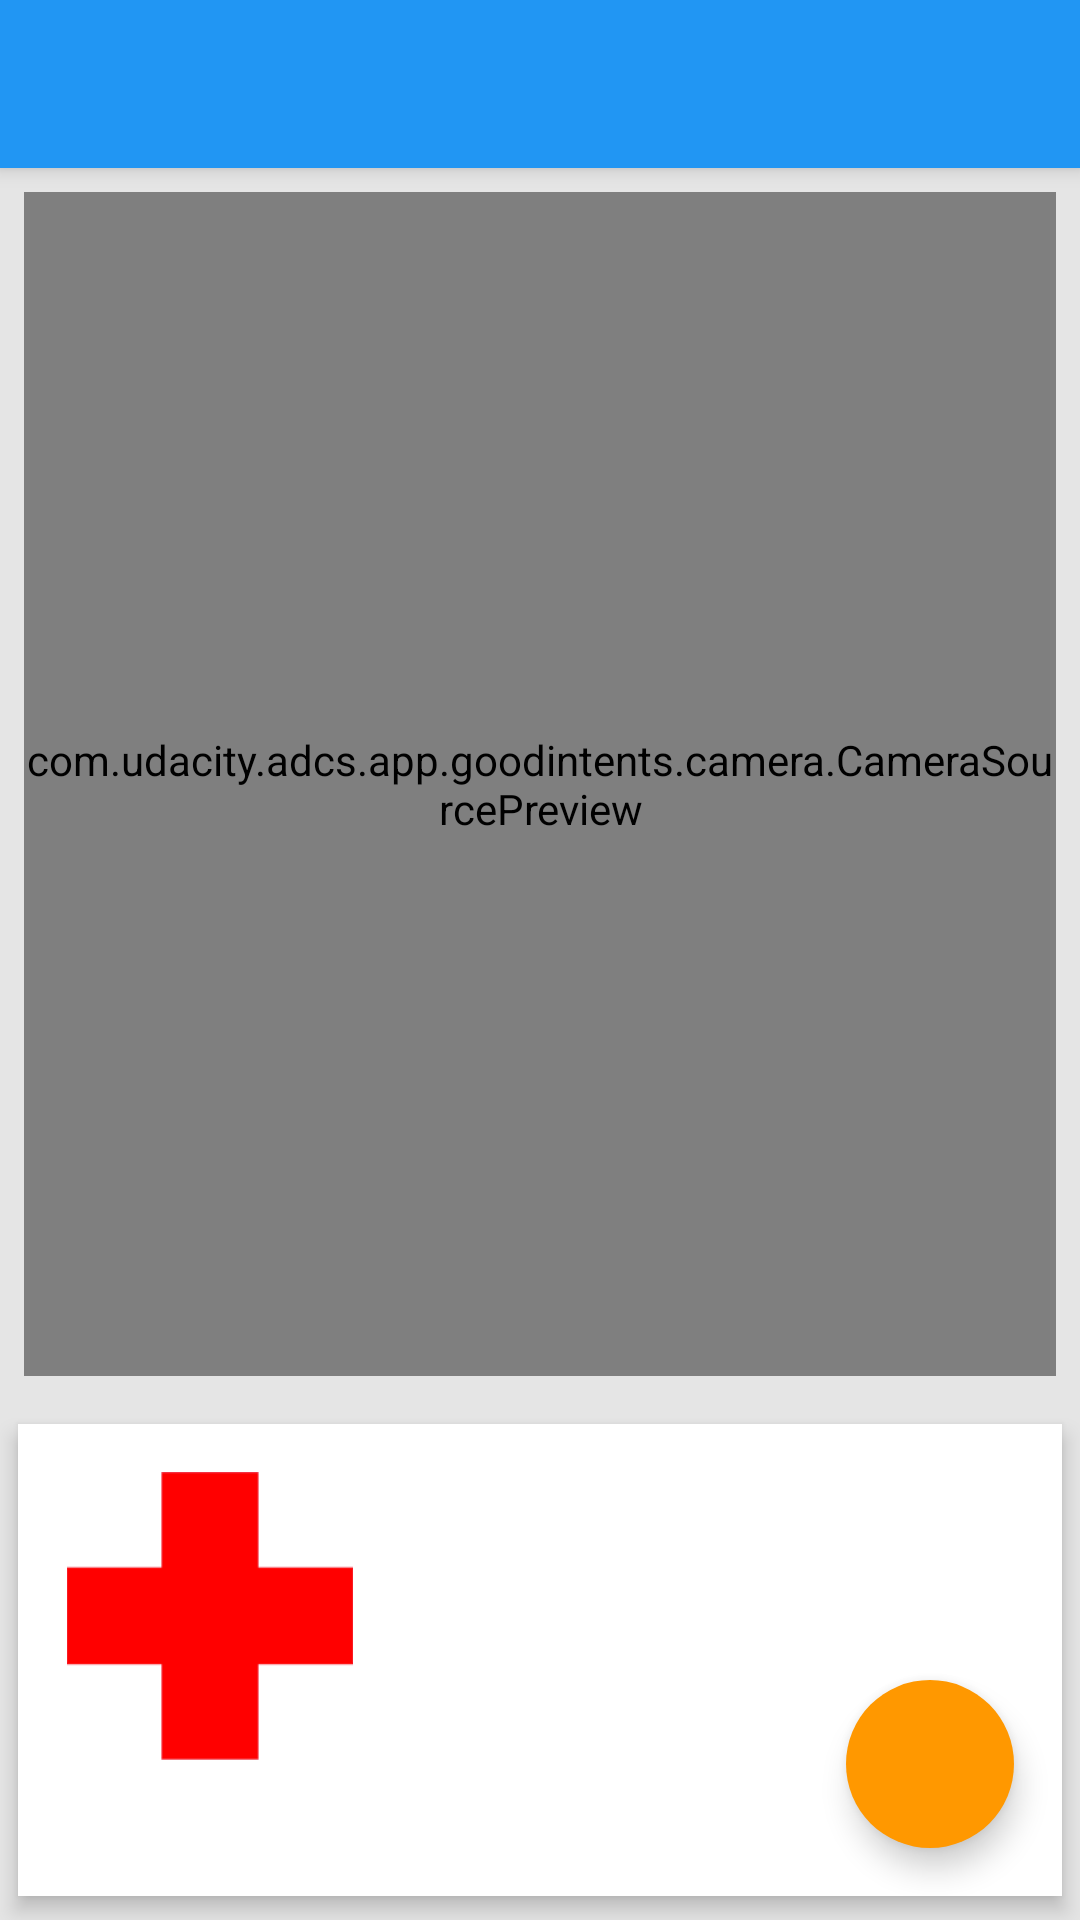

Write the Android layout XML for this screen, with the resource values it uses.
<!-- AndroidManifest.xml: application theme AppTheme -->
<!-- res/layout/activity_scan.xml -->
<?xml version="1.0" encoding="utf-8"?>
<LinearLayout
    android:id="@+id/topLayout"
    xmlns:android="http://schemas.android.com/apk/res/android"
    xmlns:app="http://schemas.android.com/apk/res-auto"
    android:layout_width="match_parent"
    android:layout_height="match_parent"
    android:background="@color/background_window"
    android:keepScreenOn="true"
    android:orientation="vertical">

    <include layout="@layout/toolbar"/>

    <com.udacity.adcs.app.goodintents.camera.CameraSourcePreview
        android:id="@+id/preview"
        android:layout_width="match_parent"
        android:layout_height="0dp"
        android:layout_margin="@dimen/keyline_1_half"
        android:layout_weight=".7">

        <com.udacity.adcs.app.goodintents.camera.GraphicOverlay
            android:id="@+id/graphic_overlay"
            android:layout_width="match_parent"
            android:layout_height="match_parent"/>

    </com.udacity.adcs.app.goodintents.camera.CameraSourcePreview>

    <android.support.v7.widget.CardView
        android:id="@+id/cardview"
        android:layout_width="match_parent"
        android:layout_height="0dp"
        android:layout_margin="2dp"
        android:layout_weight=".3"
        android:foreground="@drawable/recyclerview_item_foreground"
        app:cardCornerRadius="@dimen/cardview_corner_radius"
        app:cardElevation="@dimen/cardview_elevation"
        app:cardUseCompatPadding="true">

        <LinearLayout
            android:layout_width="match_parent"
            android:layout_height="match_parent"
            android:orientation="horizontal"
            android:padding="@dimen/keyline_1_half">

            <ImageView
                android:id="@+id/book_cover"
                android:layout_width="96dp"
                android:layout_height="96dp"
                android:layout_margin="@dimen/keyline_1_half"
                android:layout_marginRight="@dimen/keyline_1_half"
                android:src="@drawable/red_cross_logo" />

            <LinearLayout
                android:layout_width="0dp"
                android:layout_height="wrap_content"
                android:layout_marginEnd="@dimen/keyline_1_half"
                android:layout_marginRight="@dimen/keyline_1_half"
                android:layout_weight="1"
                android:orientation="vertical">

                <TextView
                    android:id="@+id/event_name"
                    style="@style/TextTitle"
                    android:layout_width="match_parent"
                    android:layout_height="wrap_content"
                    android:ellipsize="end"
                    android:gravity="center_vertical"
                    android:maxLines="2"/>

                <TextView
                    android:id="@+id/event_date"
                    style="@style/TextSubTitle"
                    android:layout_width="match_parent"
                    android:layout_height="wrap_content"
                    android:ellipsize="end"
                    android:maxLines="1"
                    android:singleLine="true" />

                <TextView
                    android:id="@+id/event_location"
                    style="@style/TextCaption"
                    android:layout_width="match_parent"
                    android:layout_height="wrap_content"
                    android:ellipsize="end"
                    android:maxLines="1"
                    android:singleLine="true" />
            </LinearLayout>

        </LinearLayout>

        <android.support.design.widget.FloatingActionButton
            android:id="@+id/fab_add_scan"
            android:layout_width="wrap_content"
            android:layout_height="wrap_content"
            android:layout_gravity="bottom|end"
            android:layout_margin="@dimen/fab_margin"
            android:clickable="true"
            android:src="@drawable/ic_fab_check_enabled"
            app:backgroundTint="@color/fab_normal"
            app:borderWidth="0dp"
            app:elevation="@dimen/elevation_fab_default"
            app:fabSize="normal"
            app:rippleColor="@color/fab_pressed"/>
    </android.support.v7.widget.CardView>

</LinearLayout>
<!-- res/layout/toolbar.xml (included above) -->
<android.support.v7.widget.Toolbar
    xmlns:android="http://schemas.android.com/apk/res/android"
    xmlns:app="http://schemas.android.com/apk/res-auto"
    android:id="@+id/toolbar"
    android:layout_width="match_parent"
    android:layout_height="?actionBarSize"
    android:background="@color/theme_primary"
    android:elevation="@dimen/elevation_toolbar"
    android:theme="@style/ActionBarThemeOverlay"
    app:contentInsetStart="?actionBarInsetStart"
    app:popupTheme="@style/ActionBarPopupThemeOverlay"
    app:titleTextAppearance="@style/ActionBar.TitleText"
    app:layout_scrollFlags="scroll|enterAlways" />
<!-- resources referenced by this layout -->
<resources>
  <color name="background_window">#ffe5e5e5</color>
  <color name="fab_normal">@color/theme_accent</color>
  <color name="fab_pressed">@color/theme_accent_ripple</color>
  <color name="theme_primary">#2196F3</color>
  <dimen name="cardview_corner_radius">0dp</dimen>
  <dimen name="cardview_elevation">4dp</dimen>
  <dimen name="elevation_fab_default">6dp</dimen>
  <dimen name="elevation_toolbar">4dp</dimen>
  <dimen name="fab_margin">16dp</dimen>
  <dimen name="keyline_1_half">8dp</dimen>
  <!-- drawable red_cross_logo: png bitmap (drawable-nodpi, 511 bytes) -->
  <style name="ActionBar.TitleText" parent="TextAppearance.AppCompat.Widget.ActionBar.Title">
          <item name="android:textColor">@color/text_light</item>
      </style>
  <style name="ActionBarPopupThemeOverlay" parent="ThemeOverlay.AppCompat.Light">
      </style>
  <style name="ActionBarThemeOverlay" parent="@style/ThemeOverlay.AppCompat.Dark.ActionBar">
          <item name="android:textColorPrimary">@color/text_light</item>
          <item name="actionMenuTextColor">@color/text_light</item>
          <item name="colorControlNormal">?actionBarIconColor</item>
          <item name="colorControlHighlight">#66ffffff</item>
      </style>
  <style name="TextCaption" parent="@style/BaseParentText">
          <item name="android:textColor">@color/text_title_dark_2</item>
          <item name="android:textSize">@dimen/text_size_small</item>
      </style>
  <style name="TextSubTitle" parent="@style/BaseParentText">
          <item name="android:textColor">@color/text_title_dark_2</item>
          <item name="android:textSize">@dimen/text_size_subtitle</item>
      </style>
  <style name="TextTitle" parent="@style/BaseParentText">
          <item name="android:textColor">@color/text_title_dark</item>
          <item name="android:textSize">@dimen/text_size_title</item>
      </style>
  <style name="AppTheme" parent="AppTheme.Base" />
  <color name="theme_accent">#FF9800</color>
  <color name="theme_accent_ripple">#E65100</color>
  <color name="text_light">#ffffff</color>
  <style name="BaseParentText">
          <item name="android:textColor">@color/text_body</item>
          <item name="android:lineSpacingMultiplier">1.1</item>
          <item name="android:layout_alignWithParentIfMissing">true</item>
          <item name="android:autoLink">none</item>
          <item name="android:textStyle">normal</item>
      </style>
  <color name="text_title_dark_2">#89000000</color>
  <dimen name="text_size_small">12sp</dimen>
  <dimen name="text_size_subtitle">16sp</dimen>
  <color name="text_title_dark">#dd000000</color>
  <dimen name="text_size_title">20sp</dimen>
  <style name="AppTheme.Base" parent="Theme.AppCompat.Light.NoActionBar">
          <item name="colorAccent">@color/theme_accent</item>
          <item name="colorPrimary">@color/theme_primary</item>
          <item name="colorPrimaryDark">@color/theme_primary_dark</item>
          <item name="actionBarIconColor">@color/text_light</item>
          <item name="actionBarInsetStart">@dimen/keyline_1</item>
          <item name="android:textColorHint">@color/text_accent_dark</item>
      </style>
  <color name="text_body">#dd000000</color>
  <color name="theme_primary_dark">#1976D2</color>
  <dimen name="keyline_1">16dp</dimen>
  <color name="text_accent_dark">#dd999999</color>
</resources>
